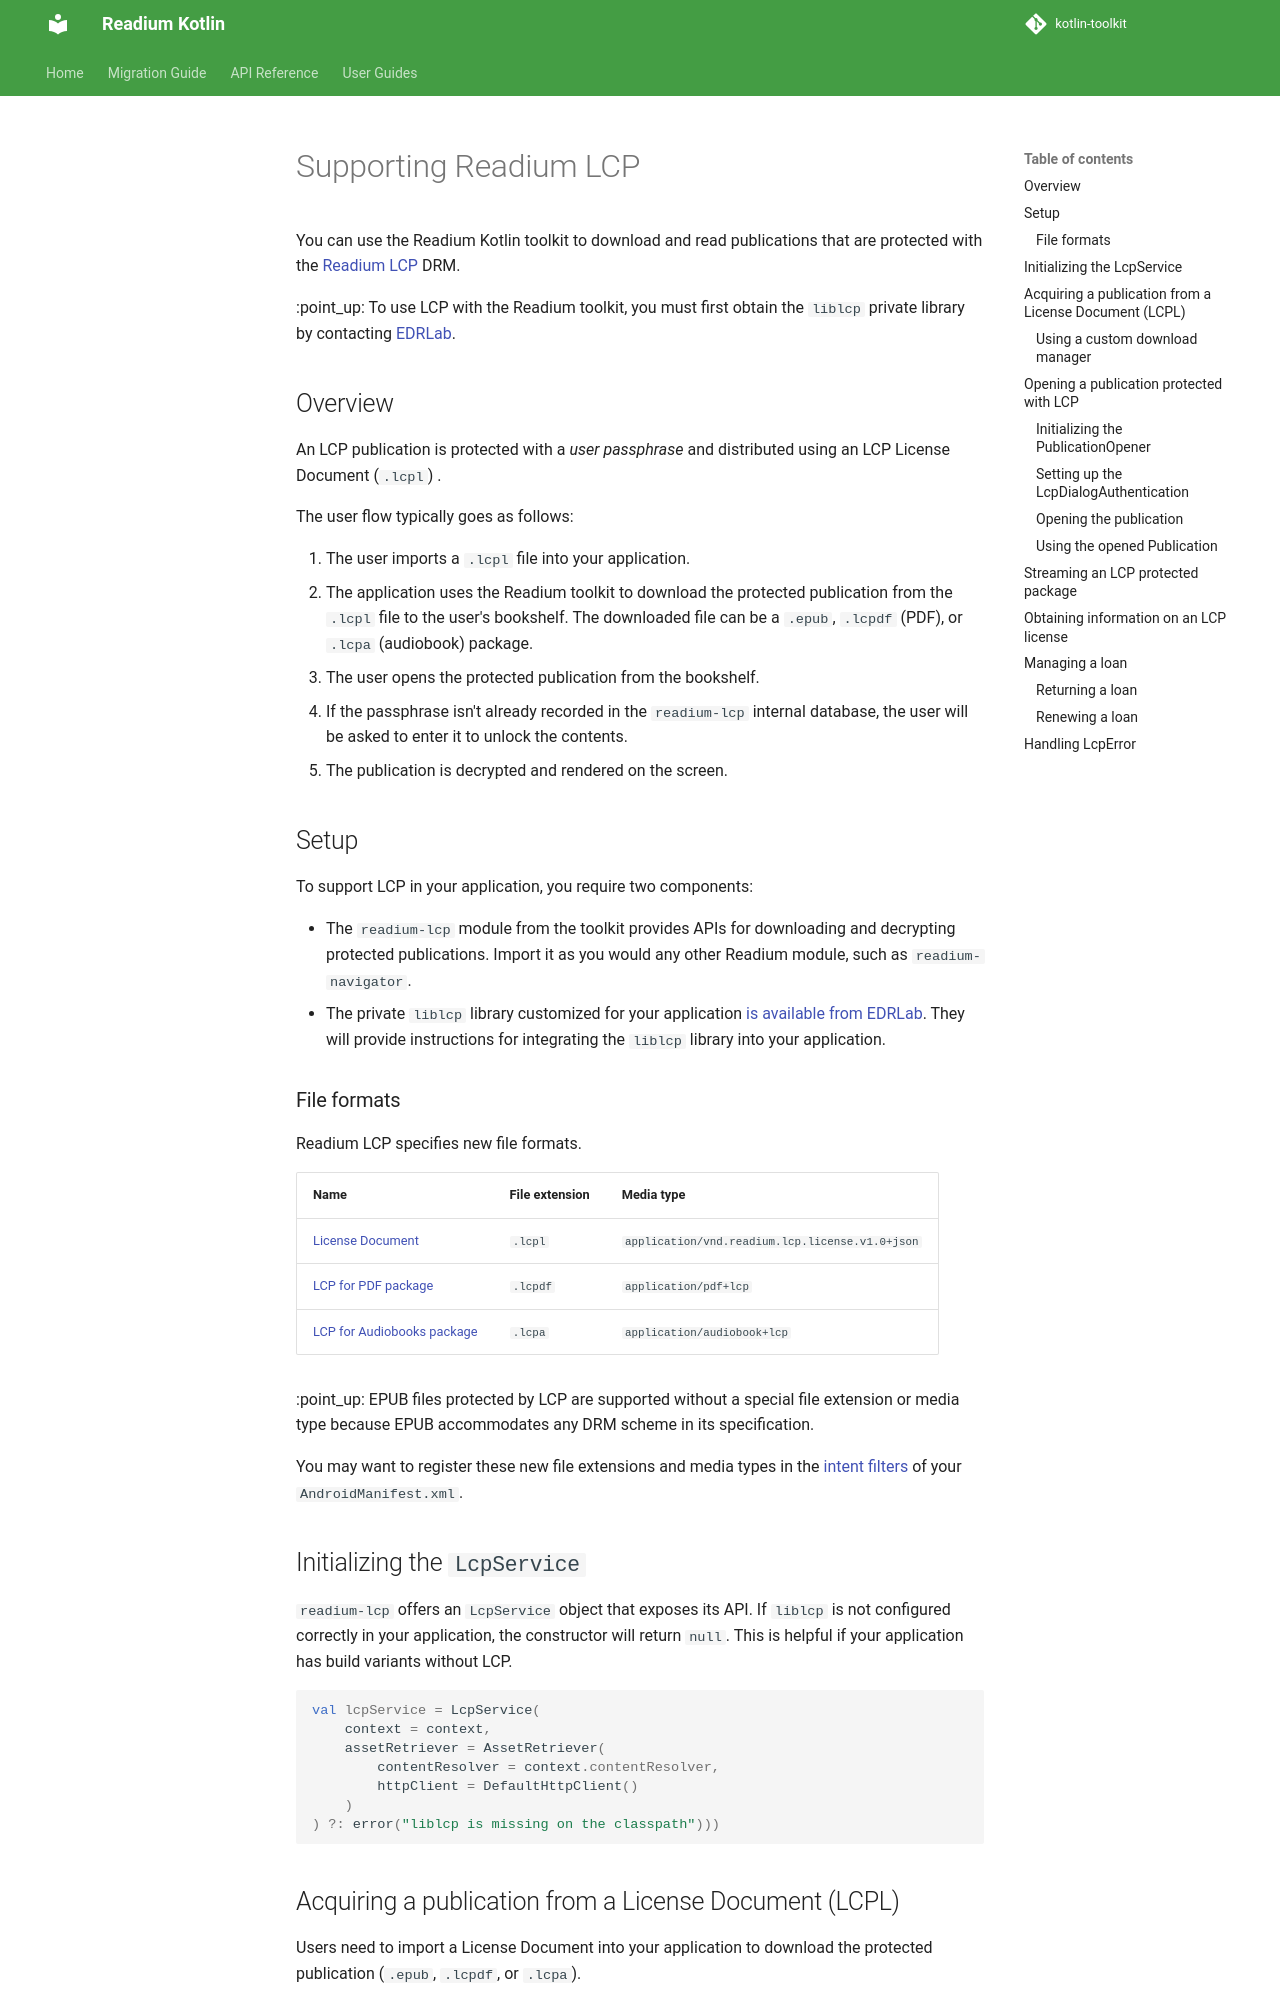

repository: readium/kotlin-toolkit · page: 3.4.0/guides/lcp/index.html · generator: mkdocs

# Supporting Readium LCP

You can use the Readium Kotlin toolkit to download and read publications that are protected with the [Readium LCP](https://www.edrlab.org/readium-lcp/) DRM.

:point_up: To use LCP with the Readium toolkit, you must first obtain the `liblcp` private library by contacting [EDRLab](https://www.edrlab.org/contact/).

## Overview

An LCP publication is protected with a *user passphrase* and distributed using an LCP License Document (`.lcpl`) .

The user flow typically goes as follows:

1. The user imports a `.lcpl` file into your application.
2. The application uses the Readium toolkit to download the protected publication from the `.lcpl` file to the user's bookshelf. The downloaded file can be a `.epub`, `.lcpdf` (PDF), or `.lcpa` (audiobook) package.
3. The user opens the protected publication from the bookshelf.
4. If the passphrase isn't already recorded in the `readium-lcp` internal database, the user will be asked to enter it to unlock the contents.
5. The publication is decrypted and rendered on the screen.

## Setup

To support LCP in your application, you require two components:

* The `readium-lcp` module from the toolkit provides APIs for downloading and decrypting protected publications. Import it as you would any other Readium module, such as `readium-navigator`.
* The private `liblcp` library customized for your application [is available from EDRLab](https://www.edrlab.org/contact/). They will provide instructions for integrating the `liblcp` library into your application.

### File formats

Readium LCP specifies new file formats.

| Name                                                                                              | File extension | Media type                                      |
|---------------------------------------------------------------------------------------------------|----------------|-------------------------------------------------|
| [License Document](https://readium.org/lcp-specs/releases/lcp/latest.html#32-content-conformance) | `.lcpl`        | `application/vnd.readium.lcp.license.v1.0+json` |
| [LCP for PDF package](https://readium.org/lcp-specs/notes/lcp-for-pdf.html)                       | `.lcpdf`       | `application/pdf+lcp`                           |
| [LCP for Audiobooks package](https://readium.org/lcp-specs/notes/lcp-for-audiobooks.html)         | `.lcpa`        | `application/audiobook+lcp`                     |

:point_up: EPUB files protected by LCP are supported without a special file extension or media type because EPUB accommodates any DRM scheme in its specification.

You may want to register these new file extensions and media types in the [intent filters](https://developer.android.com/guide/components/intents-filters) of your `AndroidManifest.xml`.

## Initializing the `LcpService`

`readium-lcp` offers an `LcpService` object that exposes its API. If `liblcp` is not configured correctly in your application, the constructor will return `null`. This is helpful if your application has build variants without LCP.

```kotlin
val lcpService = LcpService(
    context = context,
    assetRetriever = AssetRetriever(
        contentResolver = context.contentResolver,
        httpClient = DefaultHttpClient()
    )
) ?: error("liblcp is missing on the classpath")))
```
